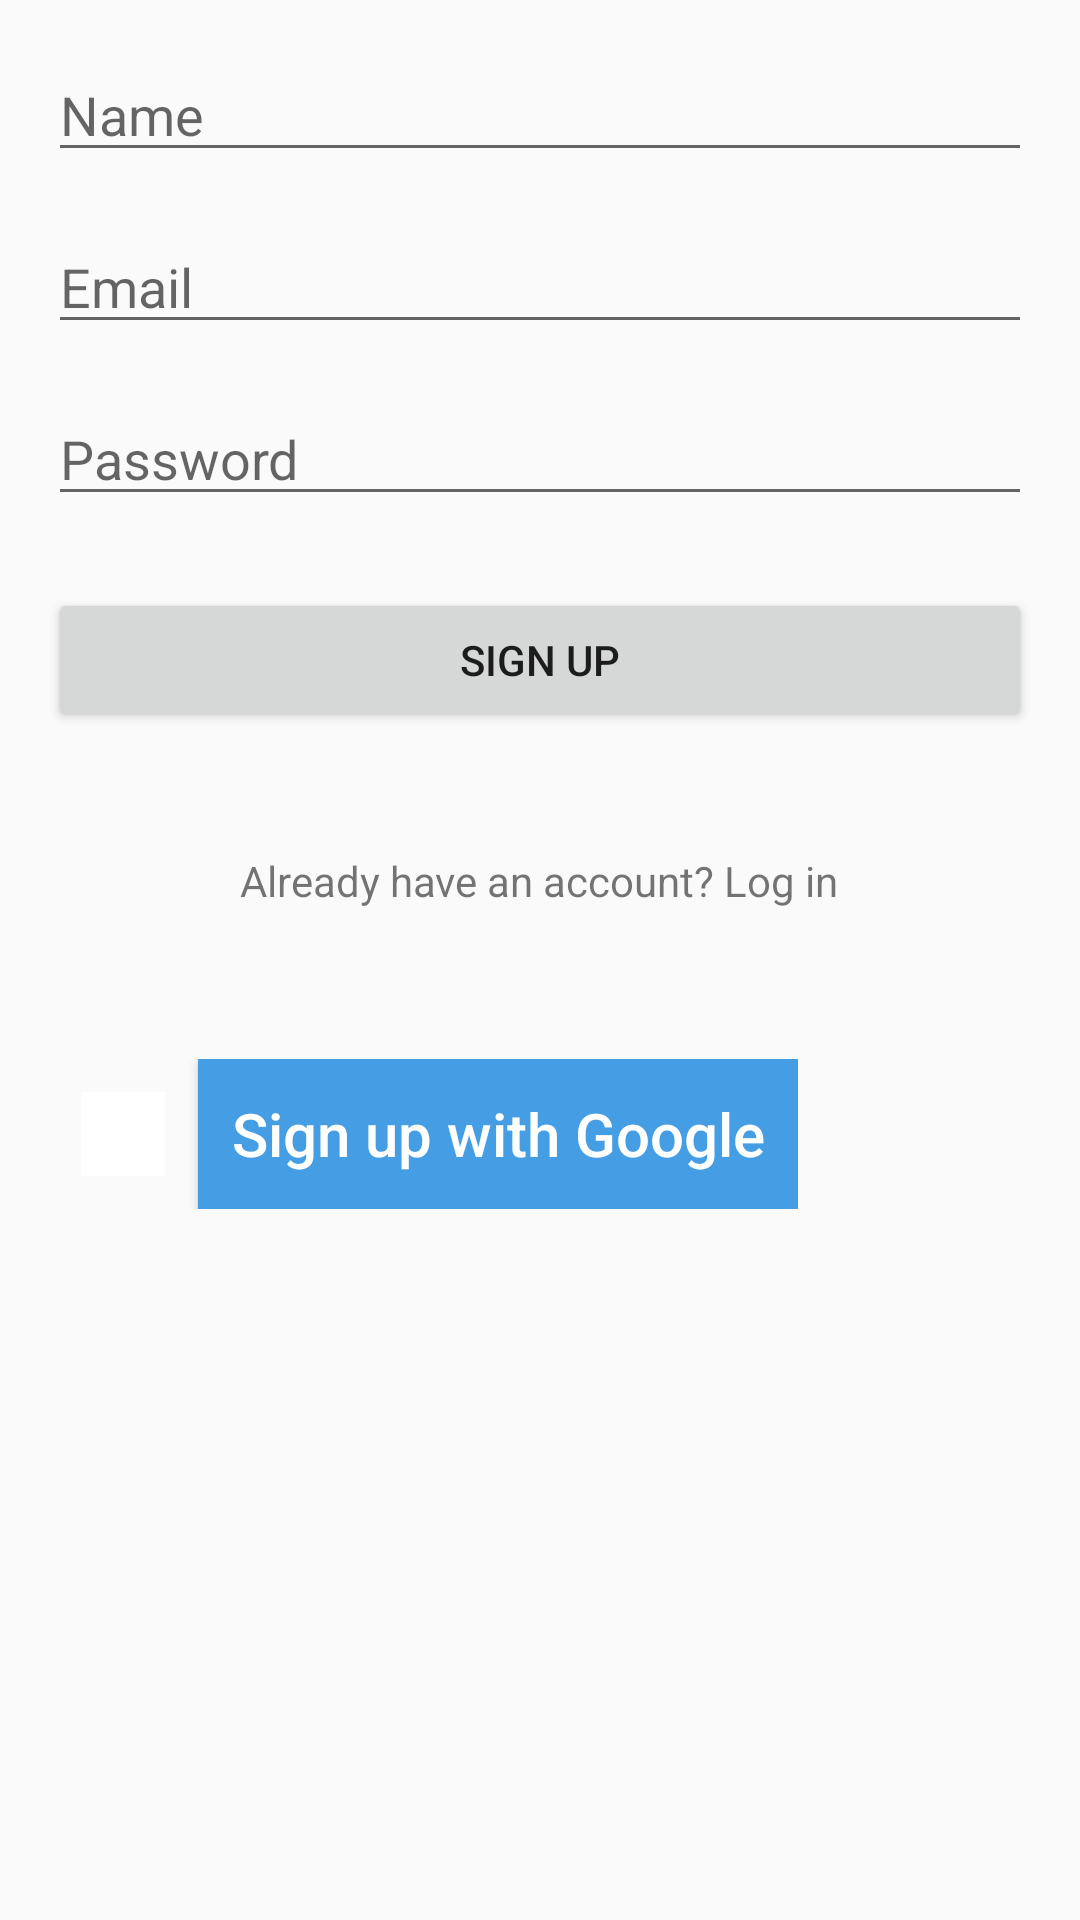

Produce the Android XML layout that renders to this screen, including the resource entries it uses.
<!-- AndroidManifest.xml: application theme Theme.AppCompat.DayNight -->
<!-- res/layout/activity_signup.xml -->
<?xml version="1.0" encoding="utf-8"?>
<LinearLayout
    xmlns:android="http://schemas.android.com/apk/res/android"
    android:layout_width="match_parent"
    android:layout_height="match_parent"
    android:orientation="vertical"
    android:padding="16dp">

    <EditText
        android:id="@+id/name"
        android:layout_width="match_parent"
        android:layout_height="wrap_content"
        android:hint="Name"
        android:inputType="textPersonName"
        android:layout_marginBottom="16dp"/>

    <EditText
        android:id="@+id/editTextEmail"
        android:layout_width="match_parent"
        android:layout_height="wrap_content"
        android:hint="Email"
        android:inputType="textEmailAddress"
        android:layout_marginBottom="16dp"/>

    <EditText
        android:id="@+id/editTextPassword"
        android:layout_width="match_parent"
        android:layout_height="wrap_content"
        android:hint="Password"
        android:inputType="textPassword"
        android:layout_marginBottom="24dp"/>

    <Button
        android:id="@+id/buttonSignUp"
        android:layout_width="match_parent"
        android:layout_height="wrap_content"
        android:text="Sign Up"
        android:layout_marginBottom="24dp"/>

    
    <TextView
        android:id="@+id/textViewLogin"
        android:layout_width="wrap_content"
        android:layout_height="wrap_content"
        android:text="Already have an account? Log in"
        android:layout_gravity="center_horizontal"
        android:clickable="true"
        android:paddingTop="16dp"/>

    <LinearLayout
        android:layout_centerInParent="true"
        android:layout_marginTop="50dp"
        android:background="@drawable/border"
        android:layout_width="wrap_content"
        android:layout_height="wrap_content">

        <ImageView
            android:layout_width="28dp"
            android:layout_height="28dp"
            android:layout_alignParentLeft="true"
            android:layout_centerVertical="true"
            android:layout_gravity="center"
            android:layout_marginLeft="11dp"
            android:layout_marginRight="11dp"
            android:background="@color/white"
            android:src="@drawable/google" />

        <Button
            android:id="@+id/signInButton"
            android:textAllCaps="false"
            android:layout_width="200dp"
            android:layout_height="50dp"
            android:background="@color/blue"
            android:text="Sign up with Google"
            android:textColor="@color/white"
            android:textSize="20sp" />

    </LinearLayout>


</LinearLayout>
<!-- resources referenced by this layout -->
<resources>
  <color name="blue">#459DE4</color>
  <color name="white">#FFFFFFFF</color>
</resources>
